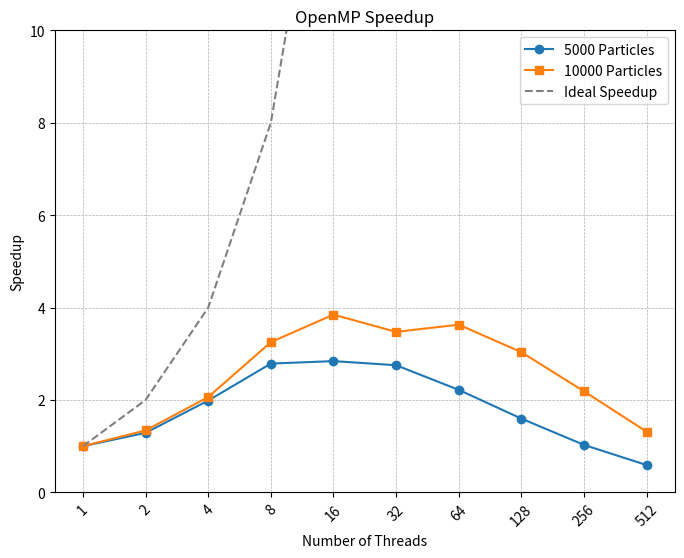

Source code (Python):
import matplotlib.pyplot as plt
import numpy as np

# OpenMP data
threads = [1, 2, 4, 8, 16, 32, 64, 128, 256, 512]
time_5000 = [1.652005050, 1.281856227, 0.831154986, 0.592588957, 0.581400527, 0.600181186, 0.744374684, 1.034412646, 1.607100007, 2.793282620]
time_10000 = [6.934415876, 5.167852571, 3.360851226, 2.132520015, 1.802162514, 1.996085969, 1.910280053, 2.284491114, 3.169263331, 5.274252641]

# Compute speedup
speedup_5000 = [time_5000[0] / t for t in time_5000]
speedup_10000 = [time_10000[0] / t for t in time_10000]

# Ideal speedup
ideal_speedup = threads

plt.figure(figsize=(8, 6))
plt.plot(threads, speedup_5000, marker='o', linestyle='-', label='5000 Particles')
plt.plot(threads, speedup_10000, marker='s', linestyle='-', label='10000 Particles')
plt.plot(threads, ideal_speedup, linestyle='--', color='gray', label='Ideal Speedup')
plt.ylim(0, 10)  # Limit y-axis

plt.xscale("log", base=2)
plt.xticks(threads, threads, rotation=45)
plt.xlabel("Number of Threads")
plt.ylabel("Speedup")
plt.title("OpenMP Speedup")
plt.legend()
plt.grid(True, which="both", linestyle="--", linewidth=0.5)
plt.show()
